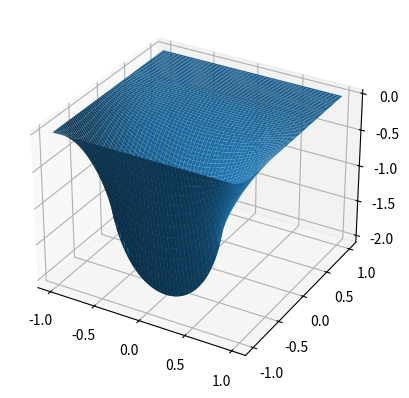

Reproduce this figure in Python. (Note: this script raises an exception after producing the figure.)
from __future__ import division
import numpy as np
import matplotlib.pyplot as plt
from mpl_toolkits.mplot3d import axes3d

densidad = 1 / 19.
h = 0.2  # paso, en centímetros
L_x = 10  # ancho de la grilla, está en centímetros
L_y = 15  # alto de la grilla, está en centímetros
Steps_x = int((L_x / h) + 1)  # número de pasos en X
Steps_y = int((L_y / h) + 1)  # número de pasos en Y
omega = 1.8
tolerance = 1e-3


def rho(i, j, h):
    x = i*h - (L_x / 2.)  # los x e y están en centímetros,
    y = j*h - (L_y / 2.)
    # palito de abajo de la E
    if (x >= -2.5 and x <= 2.5) and (y >= -3.5 and y <= -2.5):
        return densidad
    # palito del medio de la E
    elif (x >= -2.5 and x <= 2.5) and (y >= -0.5 and y <= 0.5):
        return densidad
    # palito de arriba de la E
    elif (x >= -2.5 and x <= 2.5) and (y >= 2.5 and y <= 3.5):
        return densidad
    # segmento entre palito de abajo y el del medio
    elif (x >= -2.5 and x <= -1.5) and (y >= -2.5 and y <= -0.5):
        return densidad
    # segmento entre palito del medio y el de arriba
    elif (x >= -2.5 and x <= -1.5) and (y >= 0.5 and y <= 2.5):
        return densidad
    else:
        return 0


def una_iteracion(v, v_next, Steps_x, Steps_y, h, w=omega):
    # aquí hay que separar para 2 casos: la línea que es C.B. y el resto
    for i in range(1, Steps_x-1):
        for j in range(1, 12):  # abajo de la línea
            v_next[i, j] = ((1 - w) * v[i, j] +
                            (w / 4.) * (v[i+1, j] + v_next[i-1, j] +
                                        v[i, j+1] + v_next[i, j-1] +
                                        h**2 * rho(i, j, h)))
        for j in range(14, Steps_y-1):  # arriba de la línea
            v_next[i, j] = ((1 - w) * v[i, j] +
                            (w / 4.) * (v[i+1, j] + v_next[i-1, j] +
                                        v[i, j+1] + v_next[i, j-1] +
                                        h**2 * rho(i, j, h)))
    for j in range(12, 14):
        for i in range(1, 11):  # a la izquierda de la línea
            v_next[i, j] = ((1 - w) * v[i, j] +
                            (w / 4.) * (v[i+1, j] + v_next[i-1, j] +
                                        v[i, j+1] + v_next[i, j-1] +
                                        h**2 * rho(i, j, h)))
        for i in range(41, Steps_x-1):  # a la derecha de la línea
            v_next[i, j] = ((1 - w) * v[i, j] +
                            (w / 4.) * (v[i+1, j] + v_next[i-1, j] +
                                        v[i, j+1] + v_next[i, j-1] +
                                        h**2 * rho(i, j, h)))
    for i in range(11, 41):
        for j in range(12, 13):
            # justo debajo de la línea, donde aplica la condición -1
            v_next[i, j] = ((1 - w) * v[i, j] +
                            (w / 3.) * (v[i+1, j] + v_next[i-1, j] +
                                        v_next[i, j-1] + h**2 * rho(i, j, h) -
                                        h))
        for j in range(13, 14):
            # justo sobre la línea, donde aplica la condición +1
            v_next[i, j] = ((1 - w) * v[i, j] +
                            (w / 3.) * (v[i+1, j] + v_next[i-1, j] +
                                        v_next[i, j-1] + h**2 * rho(i, j, h) +
                                        h))


def no_ha_convergido(v, v_next, tol=tolerance):
    not_zero = (v_next != 0)
    diff_relativa = (v - v_next)[not_zero] / v_next[not_zero]
    max_diff = np.max(np.fabs(diff_relativa))
    if max_diff > tol:
        return True
    else:
        return False

# genero grillas con ceros, esto me da por garantizado que en el borde V=0
V = np.zeros((Steps_x, Steps_y))
V_next = np.zeros((Steps_x, Steps_y))

una_iteracion(V, V_next, Steps_x, Steps_y, h, w=omega)
counter = 1
while counter < 2000 and no_ha_convergido(V, V_next, tol=tolerance):
    V = V_next.copy()
    una_iteracion(V, V_next, Steps_x, Steps_y, h, w=omega)
    counter += 1
print("counter={}".format(counter))
V_trans = V_next.transpose()

fig = plt.figure(1)
fig.clf()
ax = fig.add_subplot(111, projection='3d')
x = np.linspace(-1, 1, Steps_x)
y = np.linspace(-1, 1, Steps_y)
X, Y = np.meshgrid(x, y)
ax.plot_surface(X, Y, V_trans, rstride=1, cstride=1)
plt.savefig('plot_surface.png')
fig.show()

fig2 = plt.figure(2)
fig2.clf()
ax2 = fig2.add_subplot(111)
ax2.imshow(V_trans, origin='bottom', interpolation='nearest')
plt.savefig('plot_imshow.png')
fig2.show()
